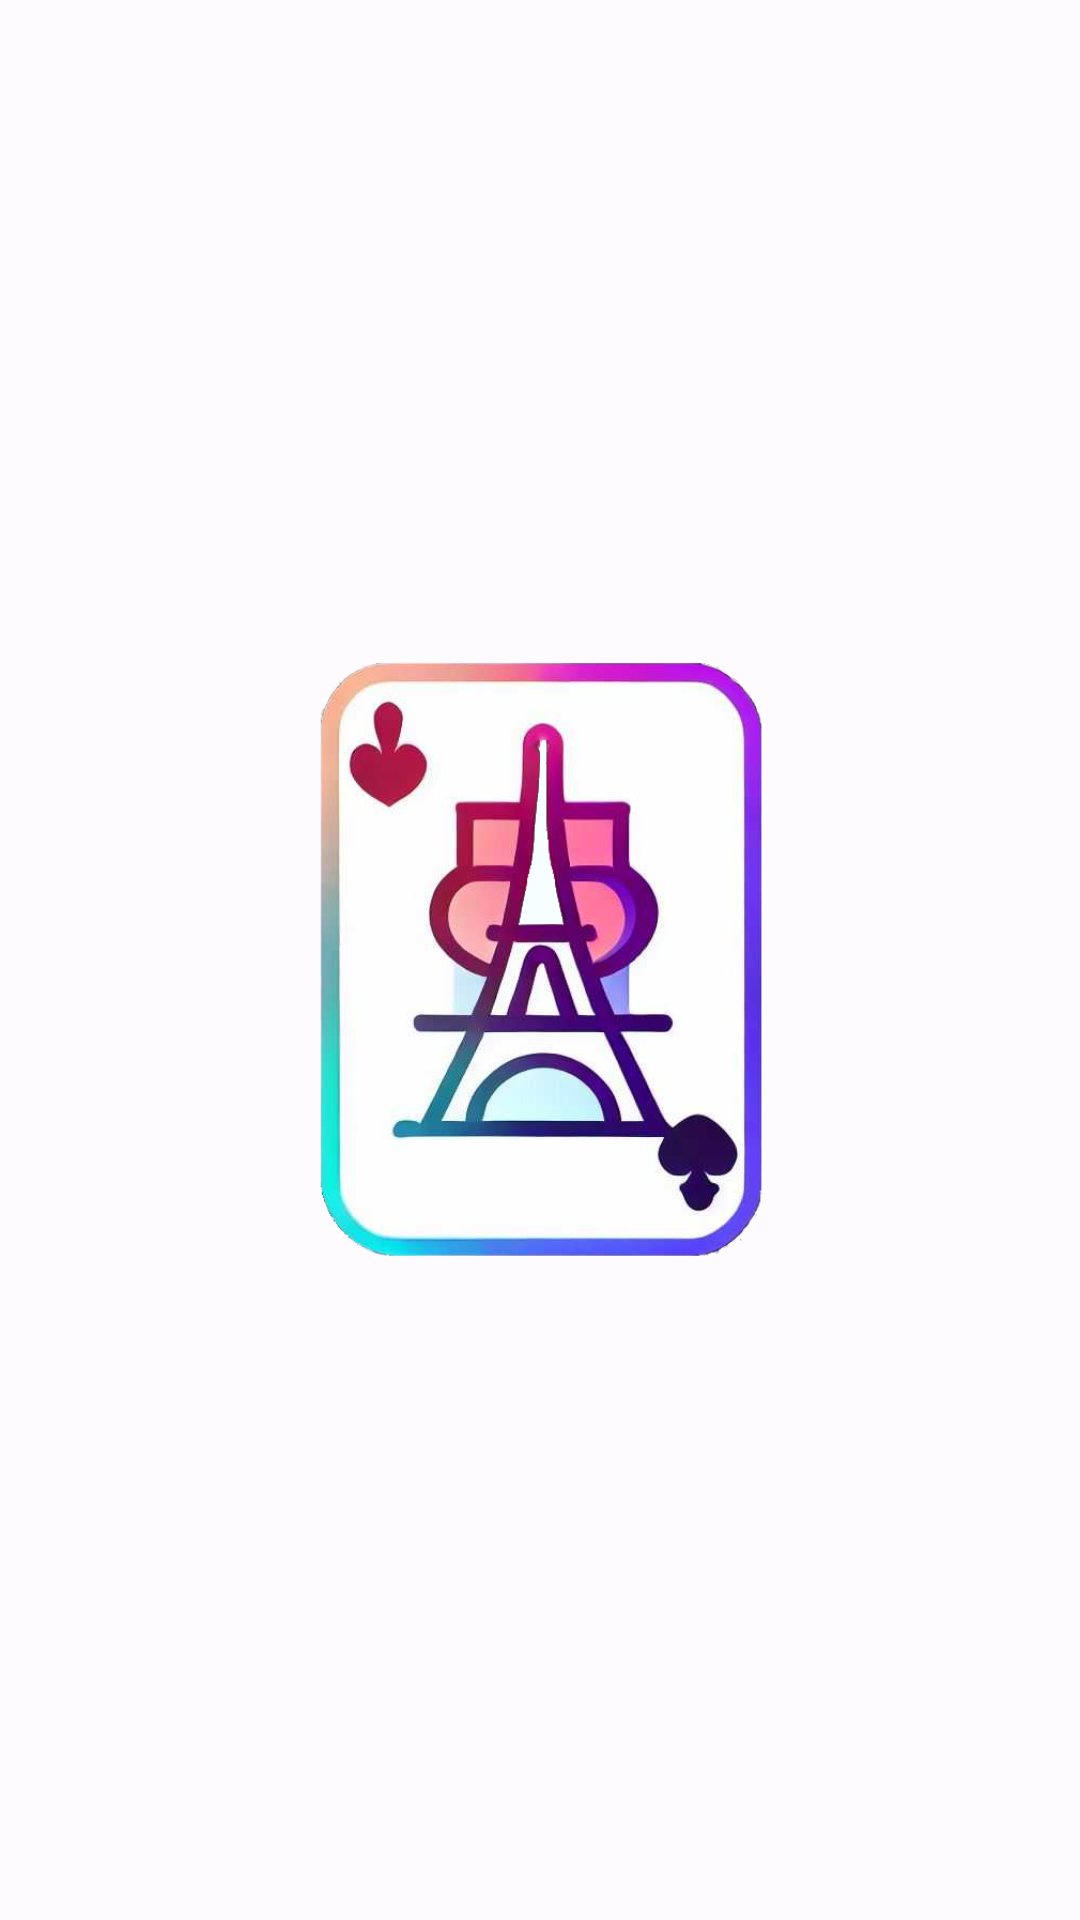

Here is an Android app screen rendered from its layout file. Give the layout XML and the strings, colors and styles it references.
<!-- AndroidManifest.xml: application theme Theme.CityCards -->
<!-- res/layout/activity_spash_screen.xml -->
<?xml version="1.0" encoding="utf-8"?>
<androidx.constraintlayout.widget.ConstraintLayout xmlns:android="http://schemas.android.com/apk/res/android"
    xmlns:app="http://schemas.android.com/apk/res-auto"
    xmlns:tools="http://schemas.android.com/tools"
    android:layout_width="match_parent"
    android:layout_height="match_parent"
    tools:context=".View.SplashScreen.SplashScreen">

    <ImageView
        android:id="@+id/logo"
        android:layout_width="200dp"
        android:layout_height="200dp"
        app:layout_constraintBottom_toBottomOf="parent"
        app:layout_constraintEnd_toEndOf="parent"
        app:layout_constraintStart_toStartOf="parent"
        app:layout_constraintTop_toTopOf="parent"
        app:srcCompat="@drawable/img_logo_prod" />

</androidx.constraintlayout.widget.ConstraintLayout>
<!-- resources referenced by this layout -->
<resources>
  <!-- drawable img_logo_prod: png bitmap (drawable, 167144 bytes) -->
  <style name="Theme.CityCards" parent="Theme.MaterialComponents.DayNight.NoActionBar">
          <item name="colorPrimary">@color/primary</item>
          <item name="colorOnPrimary">@color/onPrimary</item>
          <item name="colorPrimaryContainer">@color/primaryContainer</item>
          <item name="colorOnPrimaryContainer">@color/onPrimaryContainer</item>
          <item name="colorSecondary">@color/secondary</item>
          <item name="colorOnSecondary">@color/onSecondary</item>
          <item name="colorSecondaryContainer">@color/secondaryContainer</item>
          <item name="colorOnSecondaryContainer">@color/onSecondaryContainer</item>
          <item name="colorTertiary">@color/tertiary</item>
          <item name="colorOnTertiary">@color/onTertiary</item>
          <item name="colorTertiaryContainer">@color/tertiaryContainer</item>
          <item name="colorOnTertiaryContainer">@color/onTertiaryContainer</item>
          <item name="colorError">@color/error</item>
          <item name="colorOnError">@color/onError</item>
          <item name="colorErrorContainer">@color/errorContainer</item>
          <item name="colorOnErrorContainer">@color/onErrorContainer</item>
          <item name="colorOutline">@color/outline</item>
          <item name="android:colorBackground">@color/background</item>
          <item name="colorOnBackground">@color/onBackground</item>
          <item name="colorSurface">@color/surface</item>
          <item name="colorOnSurface">@color/onSurface</item>
          <item name="colorSurfaceVariant">@color/surfaceVariant</item>
          <item name="colorOnSurfaceVariant">@color/onSurfaceVariant</item>
          <item name="colorSurfaceInverse">@color/inverseSurface</item>
          <item name="colorOnSurfaceInverse">@color/inverseOnSurface</item>
          <item name="colorPrimaryInverse">@color/inversePrimary</item>
      </style>
  <color name="primary">#345BAE</color>
  <color name="onPrimary">#FFFFFF</color>
  <color name="primaryContainer">#DAE2FF</color>
  <color name="onPrimaryContainer">#001946</color>
  <color name="secondary">#7D4895</color>
  <color name="onSecondary">#FFFFFF</color>
  <color name="secondaryContainer">#F7D8FF</color>
  <color name="onSecondaryContainer">#310048</color>
  <color name="tertiary">#855300</color>
  <color name="onTertiary">#FFFFFF</color>
  <color name="tertiaryContainer">#FFDDB8</color>
  <color name="onTertiaryContainer">#2A1700</color>
  <color name="error">#BA1A1A</color>
  <color name="onError">#FFFFFF</color>
  <color name="errorContainer">#FFDAD6</color>
  <color name="onErrorContainer">#410002</color>
  <color name="outline">#757780</color>
  <color name="background">#FEFBFF</color>
  <color name="onBackground">#1B1B1F</color>
  <color name="surface">#FBF8FD</color>
  <color name="onSurface">#1B1B1F</color>
  <color name="surfaceVariant">#E1E2EC</color>
  <color name="onSurfaceVariant">#44464F</color>
  <color name="inverseSurface">#303034</color>
  <color name="inverseOnSurface">#F2F0F4</color>
  <color name="inversePrimary">#B1C5FF</color>
</resources>
